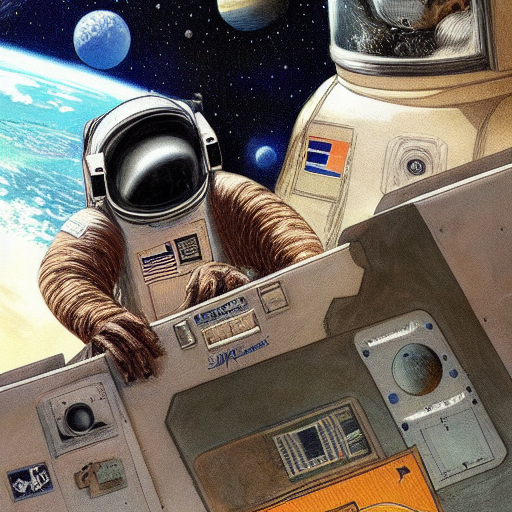
Generation parameters embedded in this image by AUTOMATIC1111 Stable Diffusion web UI or a fork of it (Forge, ...) (PNG 'parameters' text chunk):
a wookie astronaut in space, by Enki Bilal
Steps: 48, Sampler: Euler a, CFG scale: 7, Seed: 2104048740, Size: 512x512, Model hash: fe4efff1e1, Model: sd-v1-4